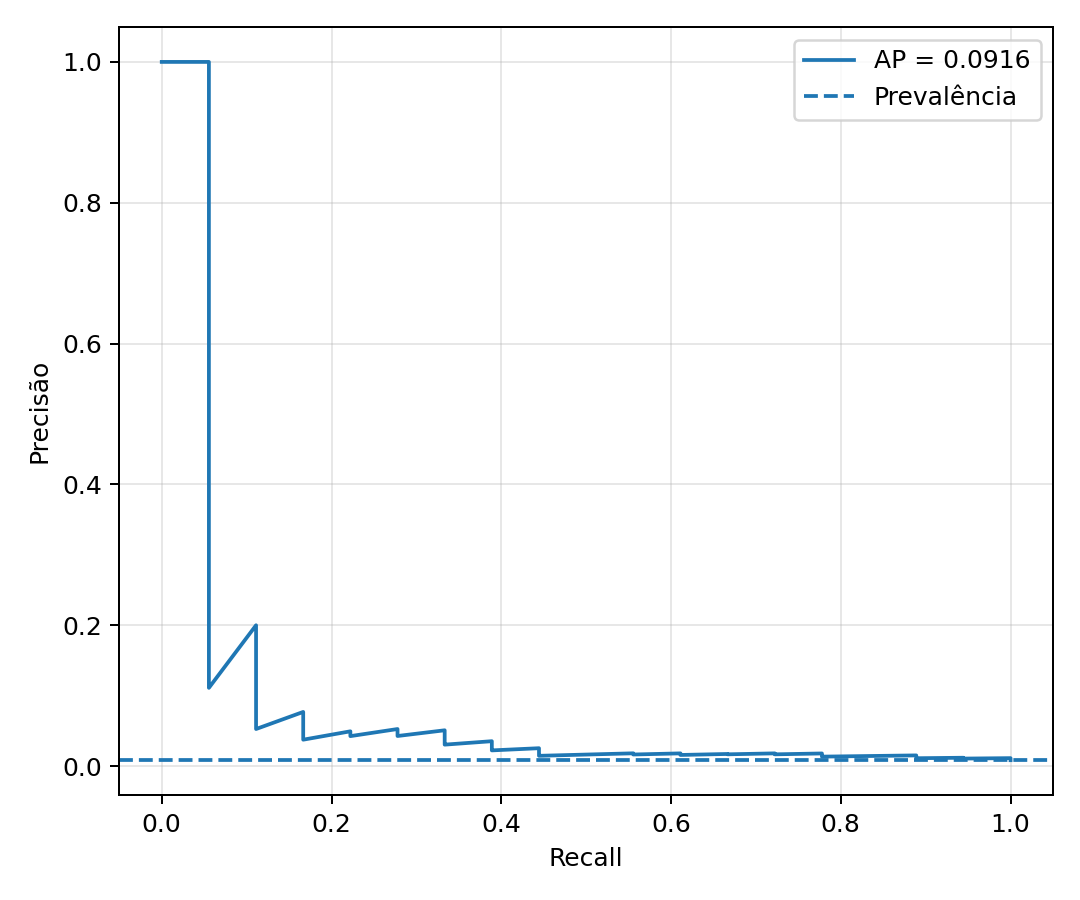

The file beside this chart, header and first rows:
recall, precision
1.0, 0.008384
1.0, 0.008388
1.0, 0.008392
1.0, 0.008396
1.0, 0.008399
1.0, 0.008403
1.0, 0.008407
1.0, 0.008411
1.0, 0.008415
1.0, 0.008419
1.0, 0.008423
1.0, 0.008427
1.0, 0.008431
1.0, 0.008435
1.0, 0.008439
1.0, 0.008443
1.0, 0.008447
1.0, 0.008451
1.0, 0.008455
1.0, 0.008459
1.0, 0.008463
1.0, 0.008467
1.0, 0.008471
1.0, 0.008475
1.0, 0.008479
1.0, 0.008483
1.0, 0.008487
1.0, 0.008491
1.0, 0.008495
1.0, 0.008499
1.0, 0.008503
1.0, 0.008507
1.0, 0.008511
1.0, 0.008515
1.0, 0.008519
1.0, 0.008523
1.0, 0.008527
1.0, 0.008531
1.0, 0.008535
1.0, 0.008539
1.0, 0.008543
1.0, 0.008547
1.0, 0.008551
1.0, 0.008555
1.0, 0.008559
1.0, 0.008563
1.0, 0.008567
1.0, 0.008571
1.0, 0.008576
1.0, 0.00858
1.0, 0.008584
1.0, 0.008588
1.0, 0.008592
1.0, 0.008596
1.0, 0.0086
1.0, 0.008604
1.0, 0.008608
1.0, 0.008612
1.0, 0.008617
1.0, 0.008621
... 2,088 more rows
